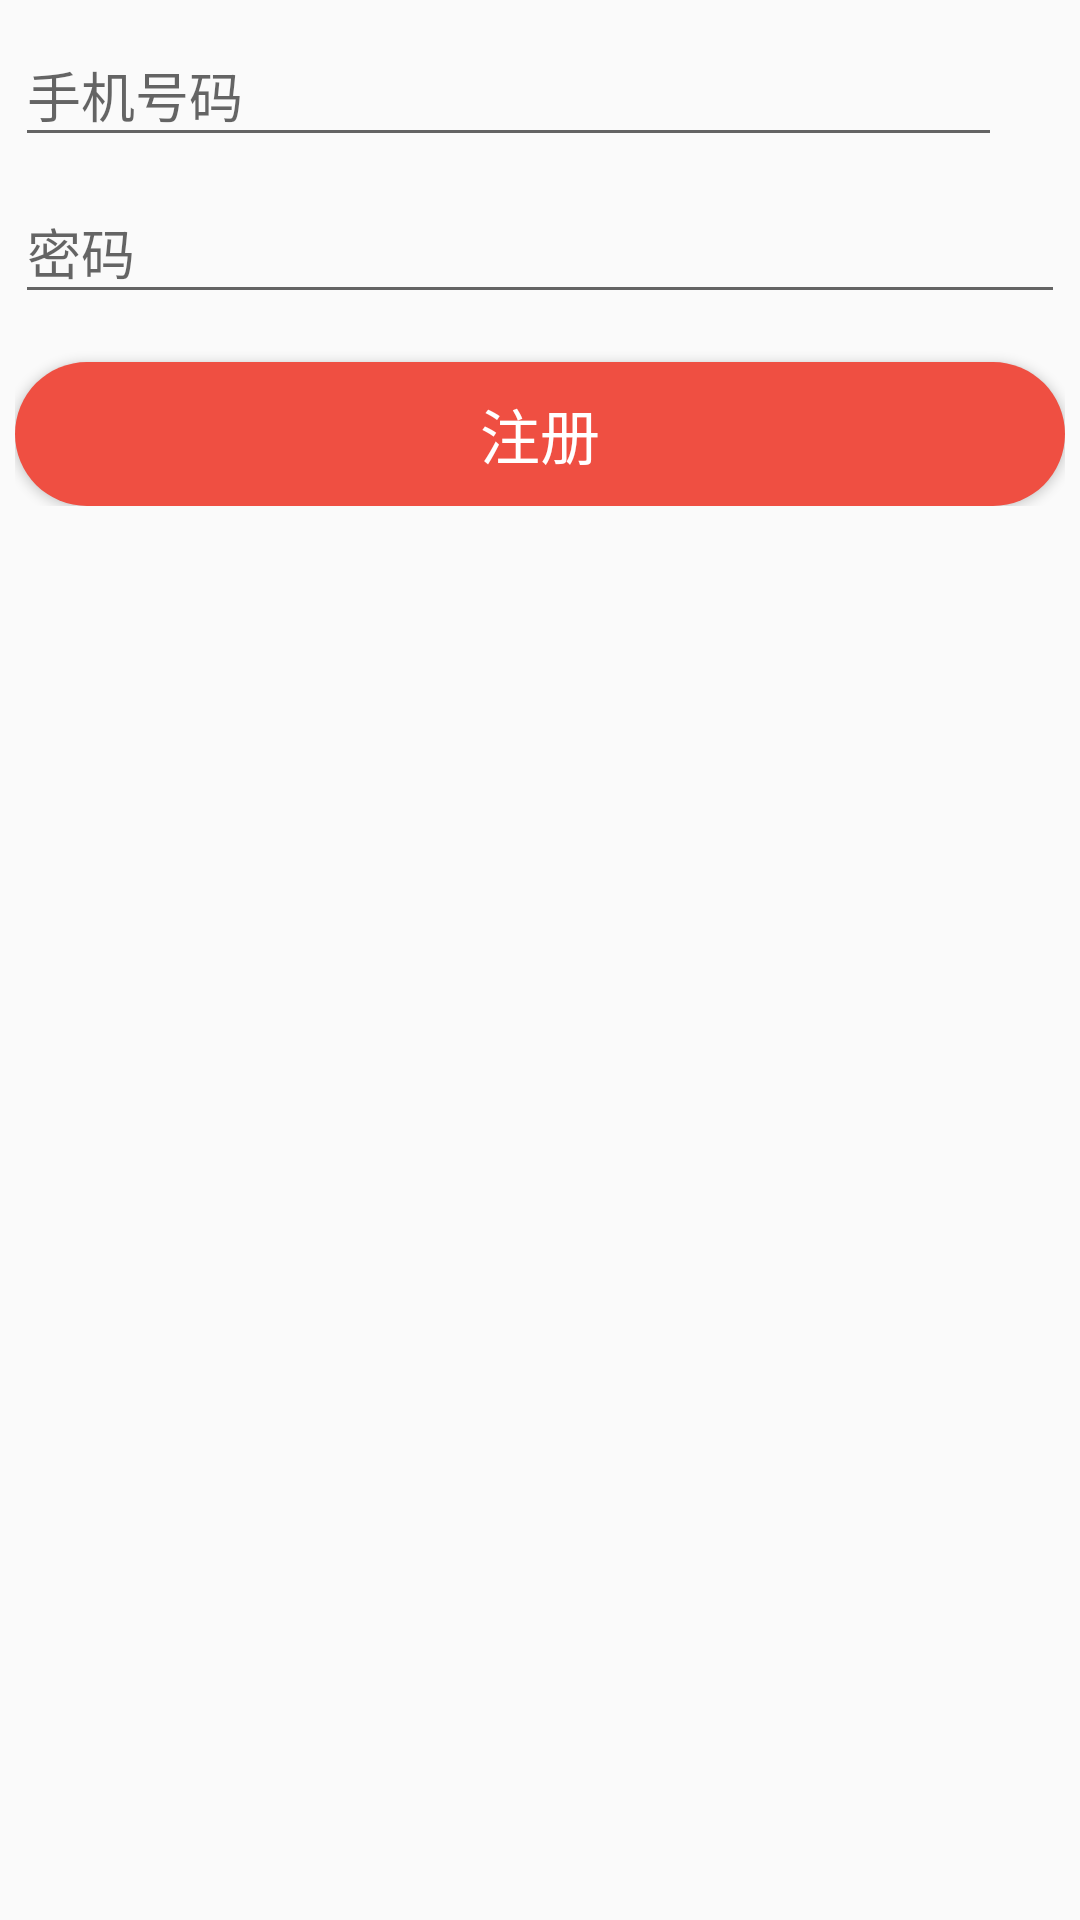

Produce the Android XML layout that renders to this screen, including the resource entries it uses.
<!-- AndroidManifest.xml: application theme AppTheme -->
<!-- res/layout/activity_login.xml -->
<?xml version="1.0" encoding="utf-8"?>
<LinearLayout xmlns:android="http://schemas.android.com/apk/res/android"
    xmlns:tools="http://schemas.android.com/tools"
    android:layout_width="match_parent"
    android:layout_height="match_parent"
    android:gravity="center_horizontal"
    android:orientation="horizontal"
    android:paddingLeft="@dimen/activity_horizontal_margin"
    android:paddingTop="@dimen/activity_vertical_margin"
    android:paddingRight="@dimen/activity_horizontal_margin"
    android:paddingBottom="@dimen/activity_vertical_margin"
    tools:context=".LoginActivity">

    
    <ProgressBar
        android:id="@+id/login_progress"
        style="?android:attr/progressBarStyleLarge"
        android:layout_width="match_parent"
        android:layout_height="27dp"
        android:layout_marginBottom="8dp"
        android:visibility="gone" />

    <ScrollView
        android:id="@+id/login_form"
        android:layout_width="350dp"
        android:layout_height="match_parent">

        <LinearLayout
            android:id="@+id/phone_login_form"
            android:layout_width="match_parent"
            android:layout_height="wrap_content"
            android:orientation="vertical">


            <android.support.design.widget.TextInputLayout
                android:layout_width="match_parent"
                android:layout_height="wrap_content">

                <AutoCompleteTextView
                    android:id="@+id/phone"
                    android:layout_width="329dp"
                    android:layout_height="match_parent"
                    android:hint="@string/prompt_phone"
                    android:inputType="phone"
                    android:maxLines="1"
                    android:singleLine="true" />

            </android.support.design.widget.TextInputLayout>

            <android.support.design.widget.TextInputLayout
                android:layout_width="match_parent"
                android:layout_height="wrap_content">

                <EditText
                    android:id="@+id/password"
                    android:layout_width="match_parent"
                    android:layout_height="wrap_content"
                    android:hint="@string/prompt_password"
                    android:imeActionId="6"
                    android:imeActionLabel="@string/action_sign_in_short"
                    android:imeOptions="actionUnspecified"
                    android:inputType="textPassword"
                    android:maxLines="1"
                    android:singleLine="true" />

            </android.support.design.widget.TextInputLayout>

            <Button
                android:id="@+id/phone_sign_in_button"
                style="?android:textAppearanceSmall"
                android:layout_width="match_parent"
                android:layout_height="wrap_content"
                android:layout_marginTop="16dp"
                android:background="@drawable/shape_button2"
                android:text="@string/action_sign_in"
                android:textColor="#FFF"
                android:textSize="20dp" />

        </LinearLayout>
    </ScrollView>
</LinearLayout>
<!-- resources referenced by this layout -->
<resources>
  <!-- drawable shape_button2 (drawable) -->
  <?xml version="1.0" encoding="utf-8"?>
  <selector xmlns:android="http://schemas.android.com/apk/res/android">
      <item>
          <shape>
              <solid android:color="@color/colorPrimaryDark"/>
              <corners android:radius="25dip"/>
          </shape>
      </item>
  </selector>
  <string name="action_sign_in">注册</string>
  <string name="action_sign_in_short">Sign in</string>
  <string name="prompt_password">密码</string>
  <string name="prompt_phone">手机号码</string>
  <style name="AppTheme" parent="Theme.AppCompat.Light.DarkActionBar">
          
          <item name="colorPrimary">@color/colorPrimary</item>
          <item name="colorPrimaryDark">@color/colorPrimary</item>
          <item name="colorAccent">@color/colorAccent</item>
      </style>
  <color name="colorPrimaryDark">#EF4F42</color>
  <color name="colorPrimary">#CD3D3A</color>
  <color name="colorAccent">#D81B60</color>
</resources>
